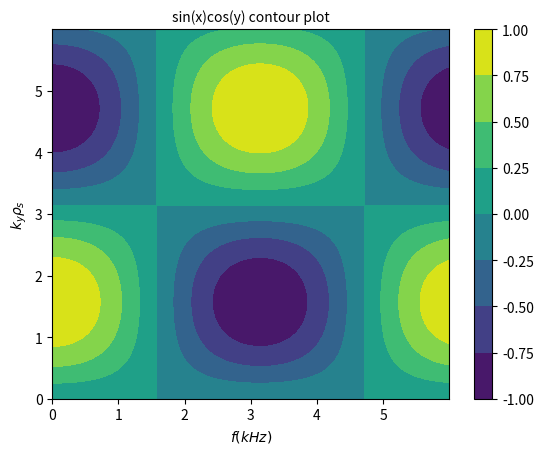

Python code for this plot:
import numpy as np
import matplotlib.pyplot as plt

name='sin(x)cos(y)'

x=np.arange(0,6,0.001)
y=np.arange(0,6,0.001)
z=np.outer(np.sin(x),np.cos(y))

plt.clf()
plt.ylabel(r'$k_y \rho_s$',fontsize=10)
plt.xlabel(r'$f(kHz)$',fontsize=10)
plt.contourf(x,y,z)#,level=[50,50,50])#,cmap='RdGy')

#plt.axhline(ky_list[0],color='red',alpha=0.5,label='n starts from'+str(n_list[0]) )#alpha control the transparency, alpha=0 transparency, alpha=1 solid
#plt.legend()
plt.colorbar()
plt.title(str(name)+' contour plot',fontsize=10)
#plt.savefig(pic_path+'/'+str(name)+'_log_contour_plot.png')

plt.show()